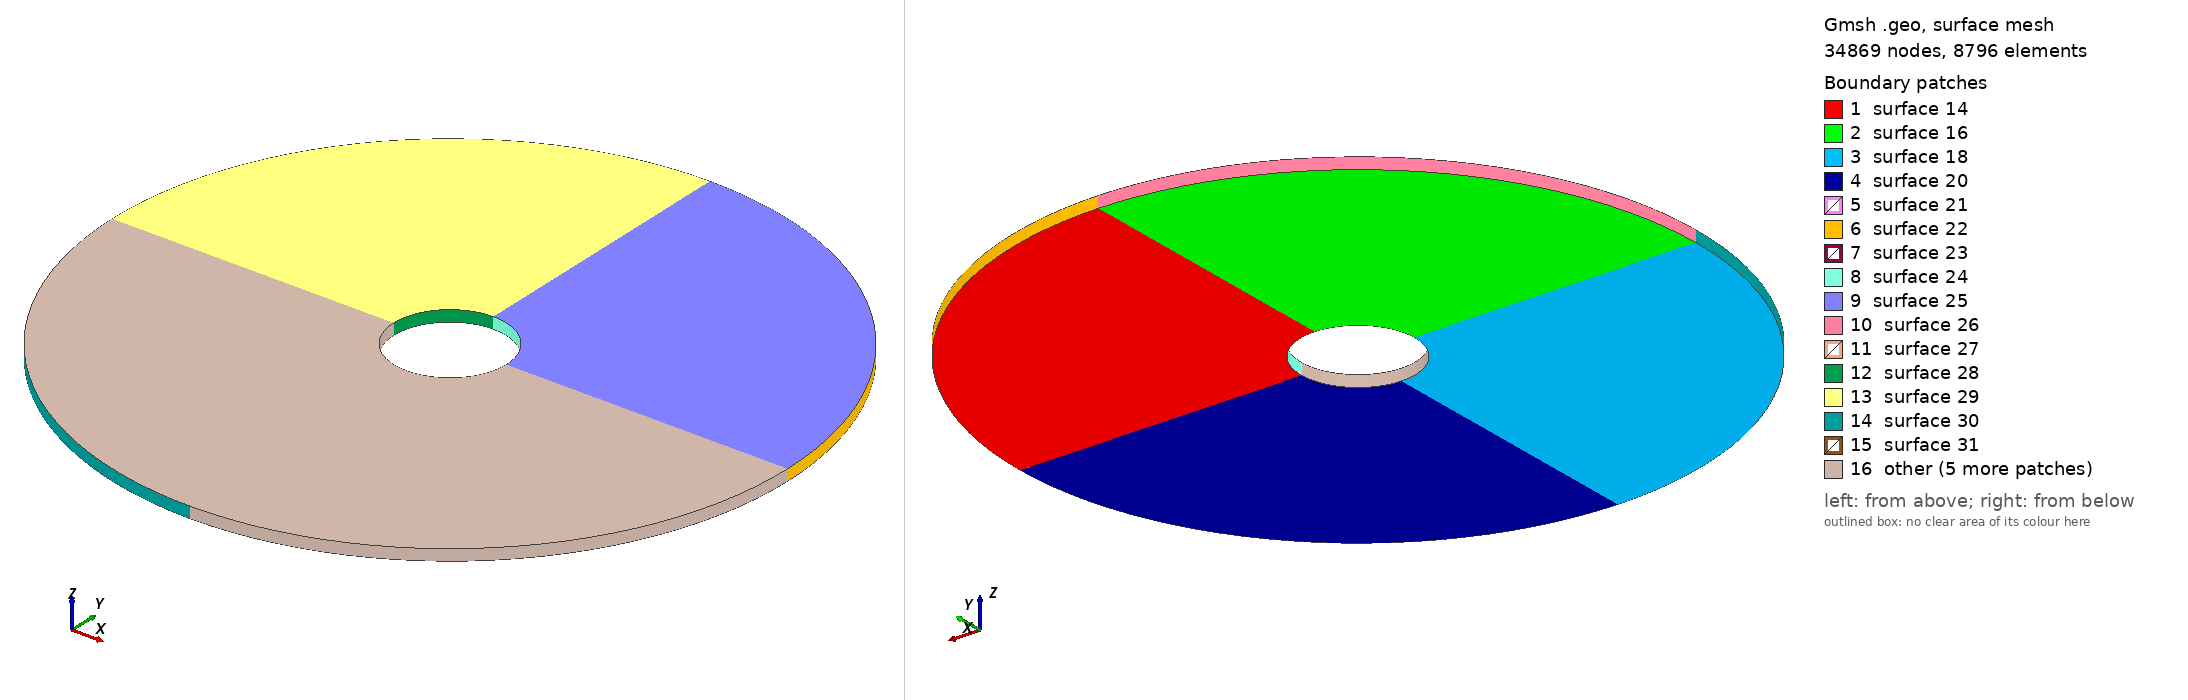

Gmsh geometry script, surface-meshed: 34869 nodes, 8796 surface elements. Boundary patches (legend numbers): 1 surface 14, 2 surface 16, 3 surface 18, 4 surface 20, 5 surface 21, 6 surface 22, 7 surface 23, 8 surface 24, 9 surface 25, 10 surface 26, 11 surface 27, 12 surface 28, 13 surface 29, 14 surface 30, 15 surface 31, 16 other. Left view from above one corner, right view from below the opposite corner. The script declares no physical surfaces, so the legend lists its geometric surfaces. The drawing asked Gmsh for element sizes between 1% and 20% of the model's largest extent; the script's own settings can give other sizes.

=== conformal_polar_ogrid.geo (drawn) ===
SetFactory("OpenCASCADE");

r = 0.5;
r_far = 3.0;
dz = 0.1;

p_c = newp; Point(p_c) = {0, 0, 0};

// Cylinder boundary points
p_cyl_r = newp; Point(p_cyl_r) = {r, 0, 0};
p_cyl_t = newp; Point(p_cyl_t) = {0, r, 0};
p_cyl_l = newp; Point(p_cyl_l) = {-r, 0, 0};
p_cyl_b = newp; Point(p_cyl_b) = {0, -r, 0};

// Outer boundary points
p_far_r = newp; Point(p_far_r) = {r_far, 0, 0};
p_far_t = newp; Point(p_far_t) = {0, r_far, 0};
p_far_l = newp; Point(p_far_l) = {-r_far, 0, 0};
p_far_b = newp; Point(p_far_b) = {0, -r_far, 0};

// Cylinder arcs
c_cyl_tr = newc; Circle(c_cyl_tr) = {p_cyl_r, p_c, p_cyl_t};
c_cyl_tl = newc; Circle(c_cyl_tl) = {p_cyl_t, p_c, p_cyl_l};
c_cyl_bl = newc; Circle(c_cyl_bl) = {p_cyl_l, p_c, p_cyl_b};
c_cyl_br = newc; Circle(c_cyl_br) = {p_cyl_b, p_c, p_cyl_r};

// Outer arcs
c_far_tr = newc; Circle(c_far_tr) = {p_far_r, p_c, p_far_t};
c_far_tl = newc; Circle(c_far_tl) = {p_far_t, p_c, p_far_l};
c_far_bl = newc; Circle(c_far_bl) = {p_far_l, p_c, p_far_b};
c_far_br = newc; Circle(c_far_br) = {p_far_b, p_c, p_far_r};

// 4 pure orthogonal radial lines
l_rad_r = newl; Line(l_rad_r) = {p_cyl_r, p_far_r};
l_rad_t = newl; Line(l_rad_t) = {p_cyl_t, p_far_t};
l_rad_l = newl; Line(l_rad_l) = {p_cyl_l, p_far_l};
l_rad_b = newl; Line(l_rad_b) = {p_cyl_b, p_far_b};

// 4 symmetrical quadrants
cl1 = newcl; Curve Loop(cl1) = {l_rad_r, c_far_tr, -l_rad_t, -c_cyl_tr};
s1 = news; Plane Surface(s1) = {cl1};

cl2 = newcl; Curve Loop(cl2) = {l_rad_t, c_far_tl, -l_rad_l, -c_cyl_tl};
s2 = news; Plane Surface(s2) = {cl2};

cl3 = newcl; Curve Loop(cl3) = {l_rad_l, c_far_bl, -l_rad_b, -c_cyl_bl};
s3 = news; Plane Surface(s3) = {cl3};

cl4 = newcl; Curve Loop(cl4) = {l_rad_b, c_far_br, -l_rad_r, -c_cyl_br};
s4 = news; Plane Surface(s4) = {cl4};

n_rad = 40;
n_circ = 28;
prog_rad = 1.05;

Transfinite Curve {l_rad_r, l_rad_t, l_rad_l, l_rad_b} = n_rad Using Progression prog_rad;
Transfinite Curve {c_cyl_tr, c_far_tr, c_cyl_tl, c_far_tl, c_cyl_bl, c_far_bl, c_cyl_br, c_far_br} = n_circ;

Transfinite Surface {s1}; Recombine Surface {s1};
Transfinite Surface {s2}; Recombine Surface {s2};
Transfinite Surface {s3}; Recombine Surface {s3};
Transfinite Surface {s4}; Recombine Surface {s4};

ext[] = Extrude {0, 0, dz} { Surface{s1, s2, s3, s4}; Layers{1}; Recombine; };
Coherence;

Physical Volume("fluid", 1) = {Volume{:}};
Mesh.ElementOrder = 2;
Mesh.MshFileVersion = 4.1;
